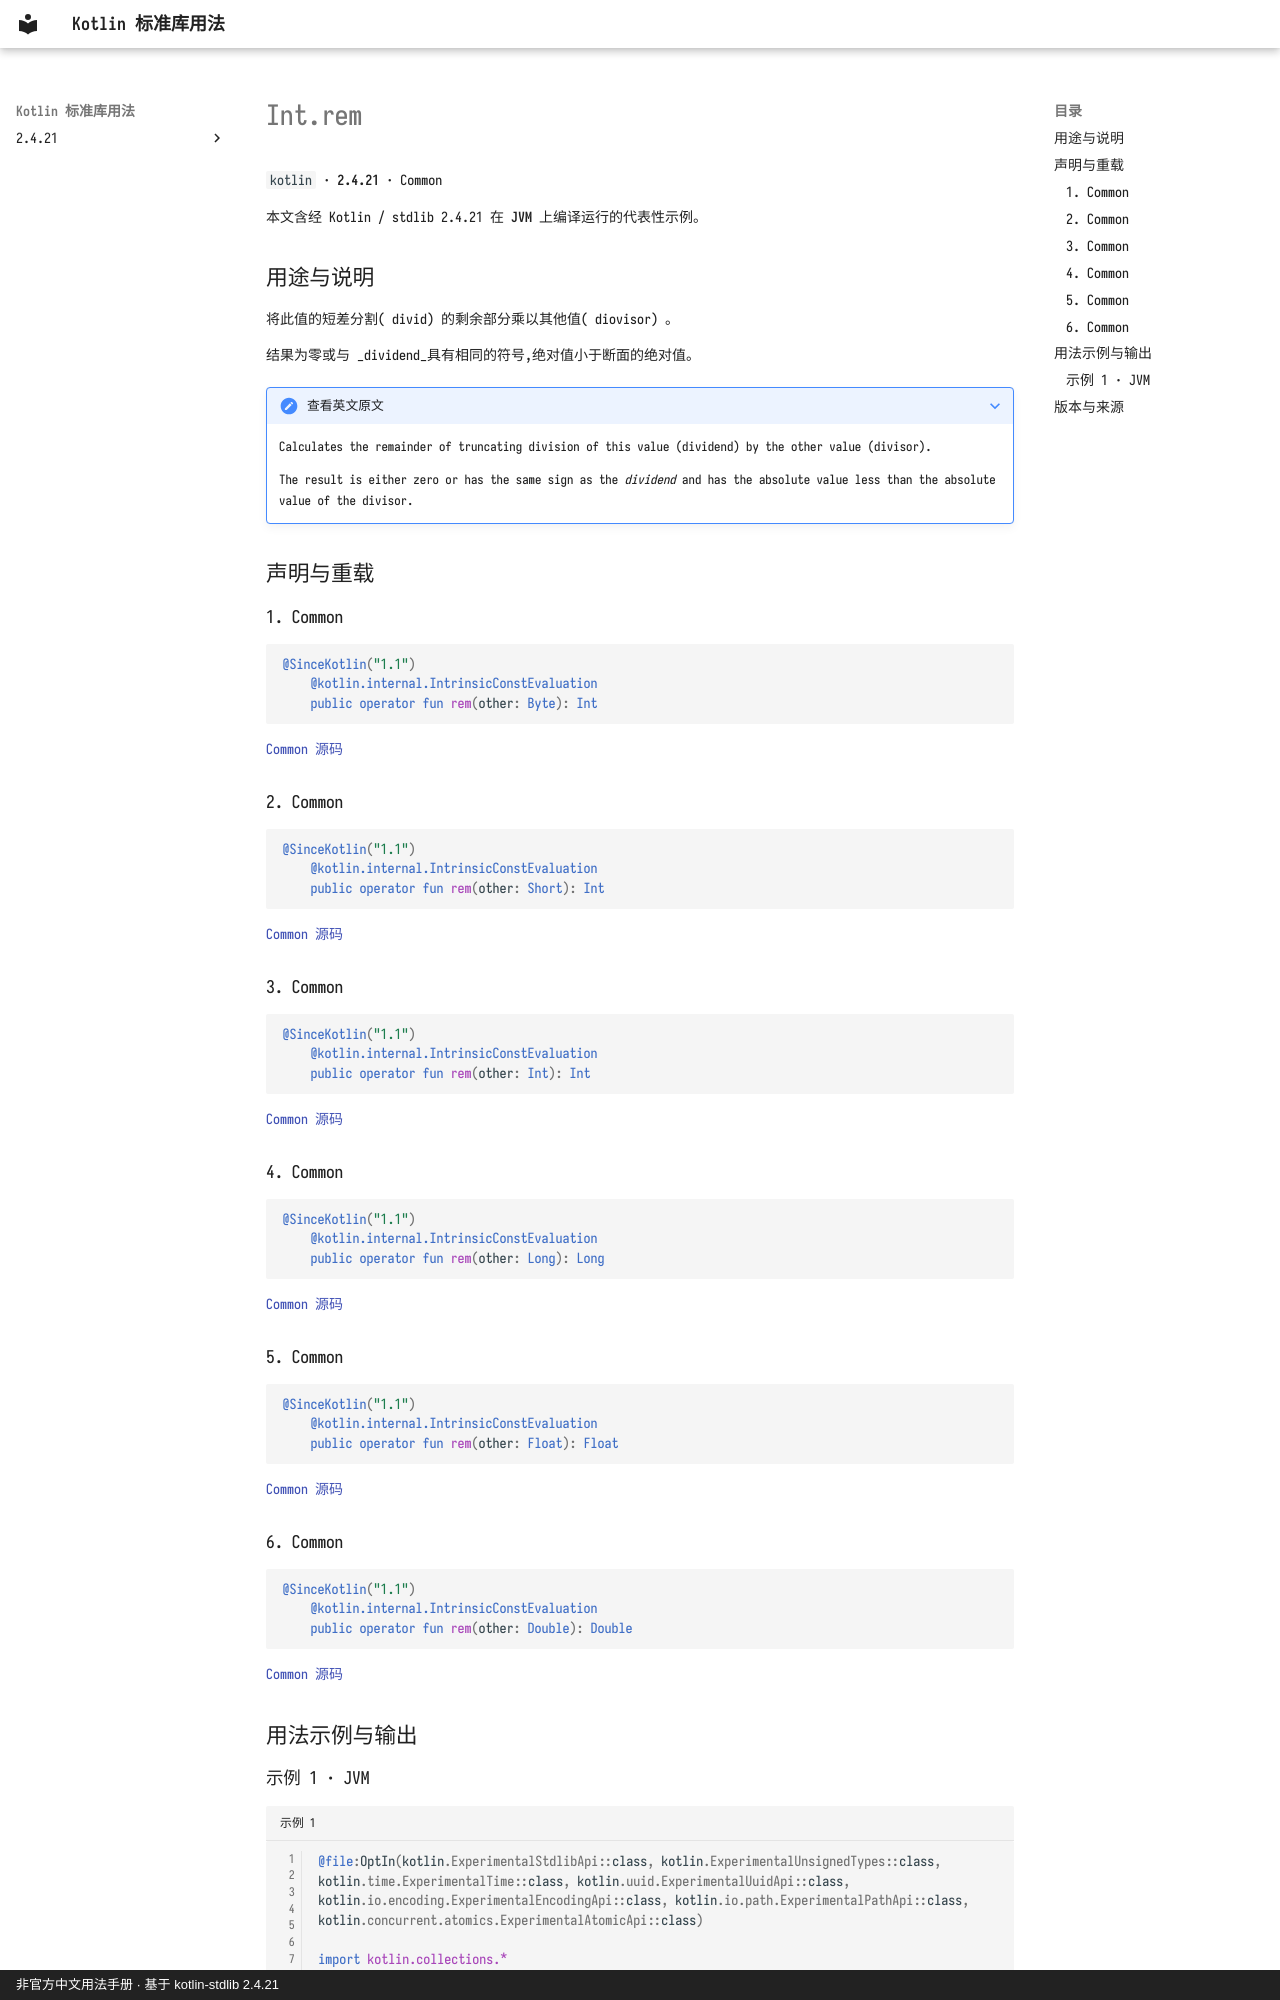

repository: oooooooko/kotlin-stdlib-docs · page: zh/api/kotlin/int-rem--eccb145d/index.html · generator: mkdocs · copyright: 非官方中文用法手册 · 基于 kotlin-stdlib 2.4.21

# Int.rem

`kotlin` · **2.4.21** · Common

本文含经 Kotlin / stdlib 2.4.21 在 **JVM** 上编译运行的代表性示例。

## 用途与说明

将此值的短差分割( divid) 的剩余部分乘以其他值( diovisor) 。

结果为零或与 _dividend_具有相同的符号,绝对值小于断面的绝对值。

??? note "查看英文原文"

    Calculates the remainder of truncating division of this value (dividend) by the other value (divisor).
    
    The result is either zero or has the same sign as the _dividend_ and has the absolute value less than the absolute value of the divisor.

## 声明与重载

### 1. Common

```kotlin
@SinceKotlin("1.1")
    @kotlin.internal.IntrinsicConstEvaluation
    public operator fun rem(other: Byte): Int
```

[Common 源码](https://github.com/JetBrains/kotlin/blob/v2.4.21/libraries/stdlib/src/kotlin/Primitives.kt#L920)

### 2. Common

```kotlin
@SinceKotlin("1.1")
    @kotlin.internal.IntrinsicConstEvaluation
    public operator fun rem(other: Short): Int
```

[Common 源码](https://github.com/JetBrains/kotlin/blob/v2.4.21/libraries/stdlib/src/kotlin/Primitives.kt#L929)

### 3. Common

```kotlin
@SinceKotlin("1.1")
    @kotlin.internal.IntrinsicConstEvaluation
    public operator fun rem(other: Int): Int
```

[Common 源码](https://github.com/JetBrains/kotlin/blob/v2.4.21/libraries/stdlib/src/kotlin/Primitives.kt#L938)

### 4. Common

```kotlin
@SinceKotlin("1.1")
    @kotlin.internal.IntrinsicConstEvaluation
    public operator fun rem(other: Long): Long
```

[Common 源码](https://github.com/JetBrains/kotlin/blob/v2.4.21/libraries/stdlib/src/kotlin/Primitives.kt#L947)

### 5. Common

```kotlin
@SinceKotlin("1.1")
    @kotlin.internal.IntrinsicConstEvaluation
    public operator fun rem(other: Float): Float
```

[Common 源码](https://github.com/JetBrains/kotlin/blob/v2.4.21/libraries/stdlib/src/kotlin/Primitives.kt#L956)

### 6. Common

```kotlin
@SinceKotlin("1.1")
    @kotlin.internal.IntrinsicConstEvaluation
    public operator fun rem(other: Double): Double
```

[Common 源码](https://github.com/JetBrains/kotlin/blob/v2.4.21/libraries/stdlib/src/kotlin/Primitives.kt#L965)

## 用法示例与输出
